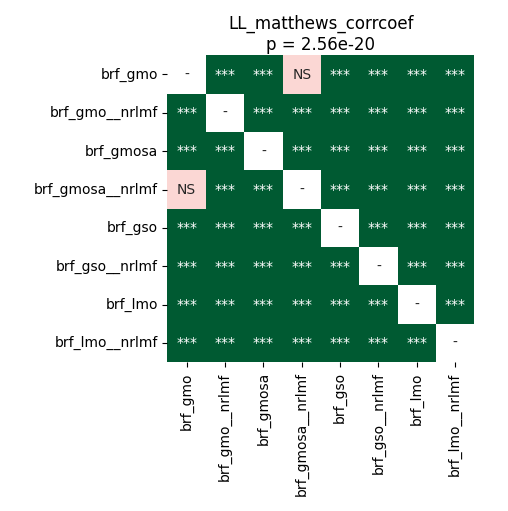

Values plotted in this chart, from the file beside it:
	brf_gmo	brf_gmo__nrlmf	brf_gmosa	brf_gmosa__nrlmf	brf_gso	brf_gso__nrlmf	brf_lmo	brf_lmo__nrlmf
brf_gmo	1.0	3.1647858796296295e-05	3.1647858796296295e-05	0.7436	3.1647858796296295e-05	3.1647858796296295e-05	3.1647858796296295e-05	3.1647858796296295e-05
brf_gmo__nrlmf	3.1647858796296295e-05	1.0	3.1647858796296295e-05	3.1647858796296295e-05	3.1647858796296295e-05	3.1647858796296295e-05	3.1647858796296295e-05	3.1647858796296295e-05
brf_gmosa	3.1647858796296295e-05	3.1647858796296295e-05	1.0	3.1647858796296295e-05	3.1647858796296295e-05	3.1647858796296295e-05	3.1647858796296295e-05	3.1647858796296295e-05
brf_gmosa__nrlmf	0.7436	3.1647858796296295e-05	3.1647858796296295e-05	1.0	3.1647858796296295e-05	3.1647858796296295e-05	3.1647858796296295e-05	3.1647858796296295e-05
brf_gso	3.1647858796296295e-05	3.1647858796296295e-05	3.1647858796296295e-05	3.1647858796296295e-05	1.0	3.1647858796296295e-05	3.1647858796296295e-05	3.1647858796296295e-05
brf_gso__nrlmf	3.1647858796296295e-05	3.1647858796296295e-05	3.1647858796296295e-05	3.1647858796296295e-05	3.1647858796296295e-05	1.0	3.1647858796296295e-05	3.1647858796296295e-05
brf_lmo	3.1647858796296295e-05	3.1647858796296295e-05	3.1647858796296295e-05	3.1647858796296295e-05	3.1647858796296295e-05	3.1647858796296295e-05	1.0	3.1647858796296295e-05
brf_lmo__nrlmf	3.1647858796296295e-05	3.1647858796296295e-05	3.1647858796296295e-05	3.1647858796296295e-05	3.1647858796296295e-05	3.1647858796296295e-05	3.1647858796296295e-05	1.0
